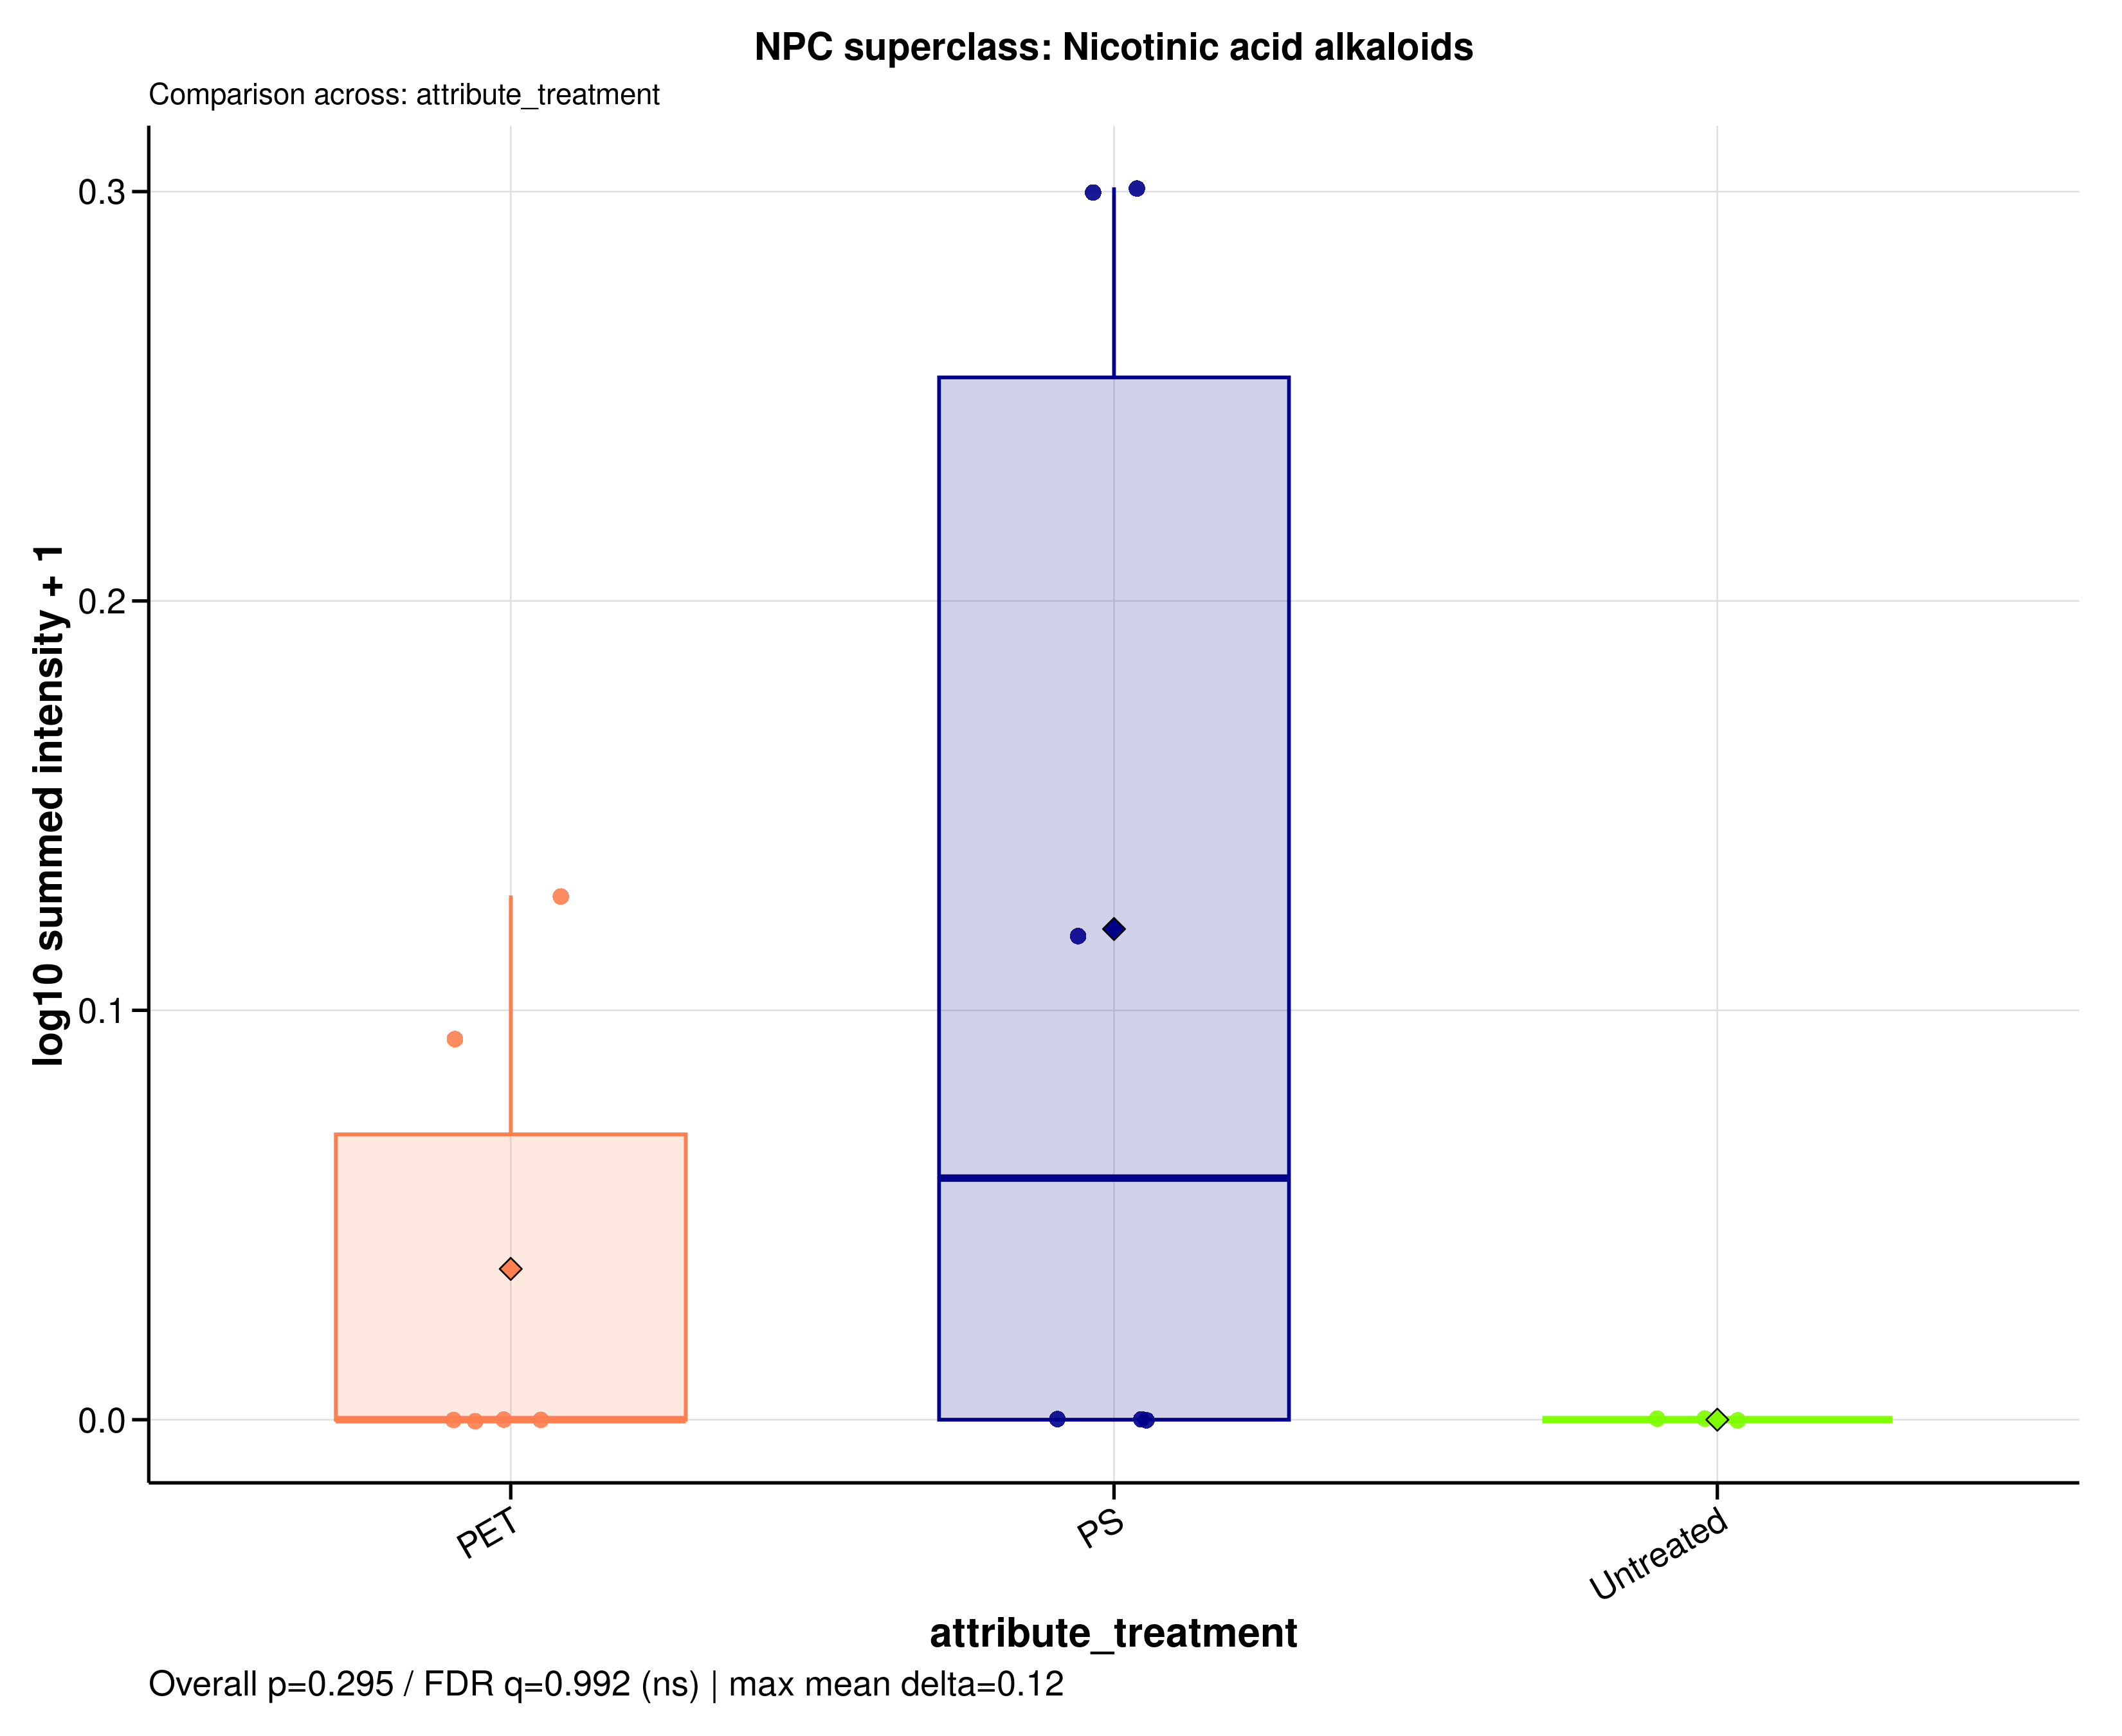

Source data for this figure (header and first rows):
sample_id	group	data_source	npc_level	npc_term	npc_label	npc_plot_label	npc_pathway	npc_superclass	npc_class	n_features	summed_intensity	plot_intensity	npc_overall_test	npc_overall_p_value	npc_overall_q_value	npc_overall_significance	npc_max_mean_difference	npc_max_median_difference
MDM_160526_PET05	PET	filtered	superclass	Nicotinic acid alkaloids	NPC superclass: Nicotinic acid alkaloids	Nicotinic acid alkaloids	Amino acids and Peptides x Shikimates an…	Nicotinic acid alkaloids	Aminoacids	1	0	0	kruskal_wallis	0.2948	0.9917	ns	0.1199	0.05901
MDM_160526_PET100	PET	filtered	superclass	Nicotinic acid alkaloids	NPC superclass: Nicotinic acid alkaloids	Nicotinic acid alkaloids	Amino acids and Peptides x Shikimates an…	Nicotinic acid alkaloids	Aminoacids	1	0.2386	0.09294	kruskal_wallis	0.2948	0.9917	ns	0.1199	0.05901
MDM_160526_PS05	PS	filtered	superclass	Nicotinic acid alkaloids	NPC superclass: Nicotinic acid alkaloids	Nicotinic acid alkaloids	Amino acids and Peptides x Shikimates an…	Nicotinic acid alkaloids	Aminoacids	1	0	0	kruskal_wallis	0.2948	0.9917	ns	0.1199	0.05901
MDM_160526_PS100	PS	filtered	superclass	Nicotinic acid alkaloids	NPC superclass: Nicotinic acid alkaloids	Nicotinic acid alkaloids	Amino acids and Peptides x Shikimates an…	Nicotinic acid alkaloids	Aminoacids	1	0.3123	0.118	kruskal_wallis	0.2948	0.9917	ns	0.1199	0.05901
MDM_160526_untreated	Untreated	filtered	superclass	Nicotinic acid alkaloids	NPC superclass: Nicotinic acid alkaloids	Nicotinic acid alkaloids	Amino acids and Peptides x Shikimates an…	Nicotinic acid alkaloids	Aminoacids	1	0	0	kruskal_wallis	0.2948	0.9917	ns	0.1199	0.05901
MDM_A_190626_PET05	PET	filtered	superclass	Nicotinic acid alkaloids	NPC superclass: Nicotinic acid alkaloids	Nicotinic acid alkaloids	Amino acids and Peptides x Shikimates an…	Nicotinic acid alkaloids	Aminoacids	1	0	0	kruskal_wallis	0.2948	0.9917	ns	0.1199	0.05901
MDM_A_190626_PET100	PET	filtered	superclass	Nicotinic acid alkaloids	NPC superclass: Nicotinic acid alkaloids	Nicotinic acid alkaloids	Amino acids and Peptides x Shikimates an…	Nicotinic acid alkaloids	Aminoacids	1	0	0	kruskal_wallis	0.2948	0.9917	ns	0.1199	0.05901
MDM_A_190626_PS05	PS	filtered	superclass	Nicotinic acid alkaloids	NPC superclass: Nicotinic acid alkaloids	Nicotinic acid alkaloids	Amino acids and Peptides x Shikimates an…	Nicotinic acid alkaloids	Aminoacids	1	0	0	kruskal_wallis	0.2948	0.9917	ns	0.1199	0.05901
MDM_A_190626_PS100	PS	filtered	superclass	Nicotinic acid alkaloids	NPC superclass: Nicotinic acid alkaloids	Nicotinic acid alkaloids	Amino acids and Peptides x Shikimates an…	Nicotinic acid alkaloids	Aminoacids	1	1	0.301	kruskal_wallis	0.2948	0.9917	ns	0.1199	0.05901
MDM_A_190626_untreated	Untreated	filtered	superclass	Nicotinic acid alkaloids	NPC superclass: Nicotinic acid alkaloids	Nicotinic acid alkaloids	Amino acids and Peptides x Shikimates an…	Nicotinic acid alkaloids	Aminoacids	1	0	0	kruskal_wallis	0.2948	0.9917	ns	0.1199	0.05901
MDM_B_120626_PS05	PS	filtered	superclass	Nicotinic acid alkaloids	NPC superclass: Nicotinic acid alkaloids	Nicotinic acid alkaloids	Amino acids and Peptides x Shikimates an…	Nicotinic acid alkaloids	Aminoacids	1	0	0	kruskal_wallis	0.2948	0.9917	ns	0.1199	0.05901
MDM_B_190626_PET05	PET	filtered	superclass	Nicotinic acid alkaloids	NPC superclass: Nicotinic acid alkaloids	Nicotinic acid alkaloids	Amino acids and Peptides x Shikimates an…	Nicotinic acid alkaloids	Aminoacids	1	0	0	kruskal_wallis	0.2948	0.9917	ns	0.1199	0.05901
MDM_B_190626_PET100	PET	filtered	superclass	Nicotinic acid alkaloids	NPC superclass: Nicotinic acid alkaloids	Nicotinic acid alkaloids	Amino acids and Peptides x Shikimates an…	Nicotinic acid alkaloids	Aminoacids	1	0.343	0.1281	kruskal_wallis	0.2948	0.9917	ns	0.1199	0.05901
MDM_B_190626_PS100	PS	filtered	superclass	Nicotinic acid alkaloids	NPC superclass: Nicotinic acid alkaloids	Nicotinic acid alkaloids	Amino acids and Peptides x Shikimates an…	Nicotinic acid alkaloids	Aminoacids	1	0.9958	0.3001	kruskal_wallis	0.2948	0.9917	ns	0.1199	0.05901
MDM_B_190626_untreated	Untreated	filtered	superclass	Nicotinic acid alkaloids	NPC superclass: Nicotinic acid alkaloids	Nicotinic acid alkaloids	Amino acids and Peptides x Shikimates an…	Nicotinic acid alkaloids	Aminoacids	1	0	0	kruskal_wallis	0.2948	0.9917	ns	0.1199	0.05901
